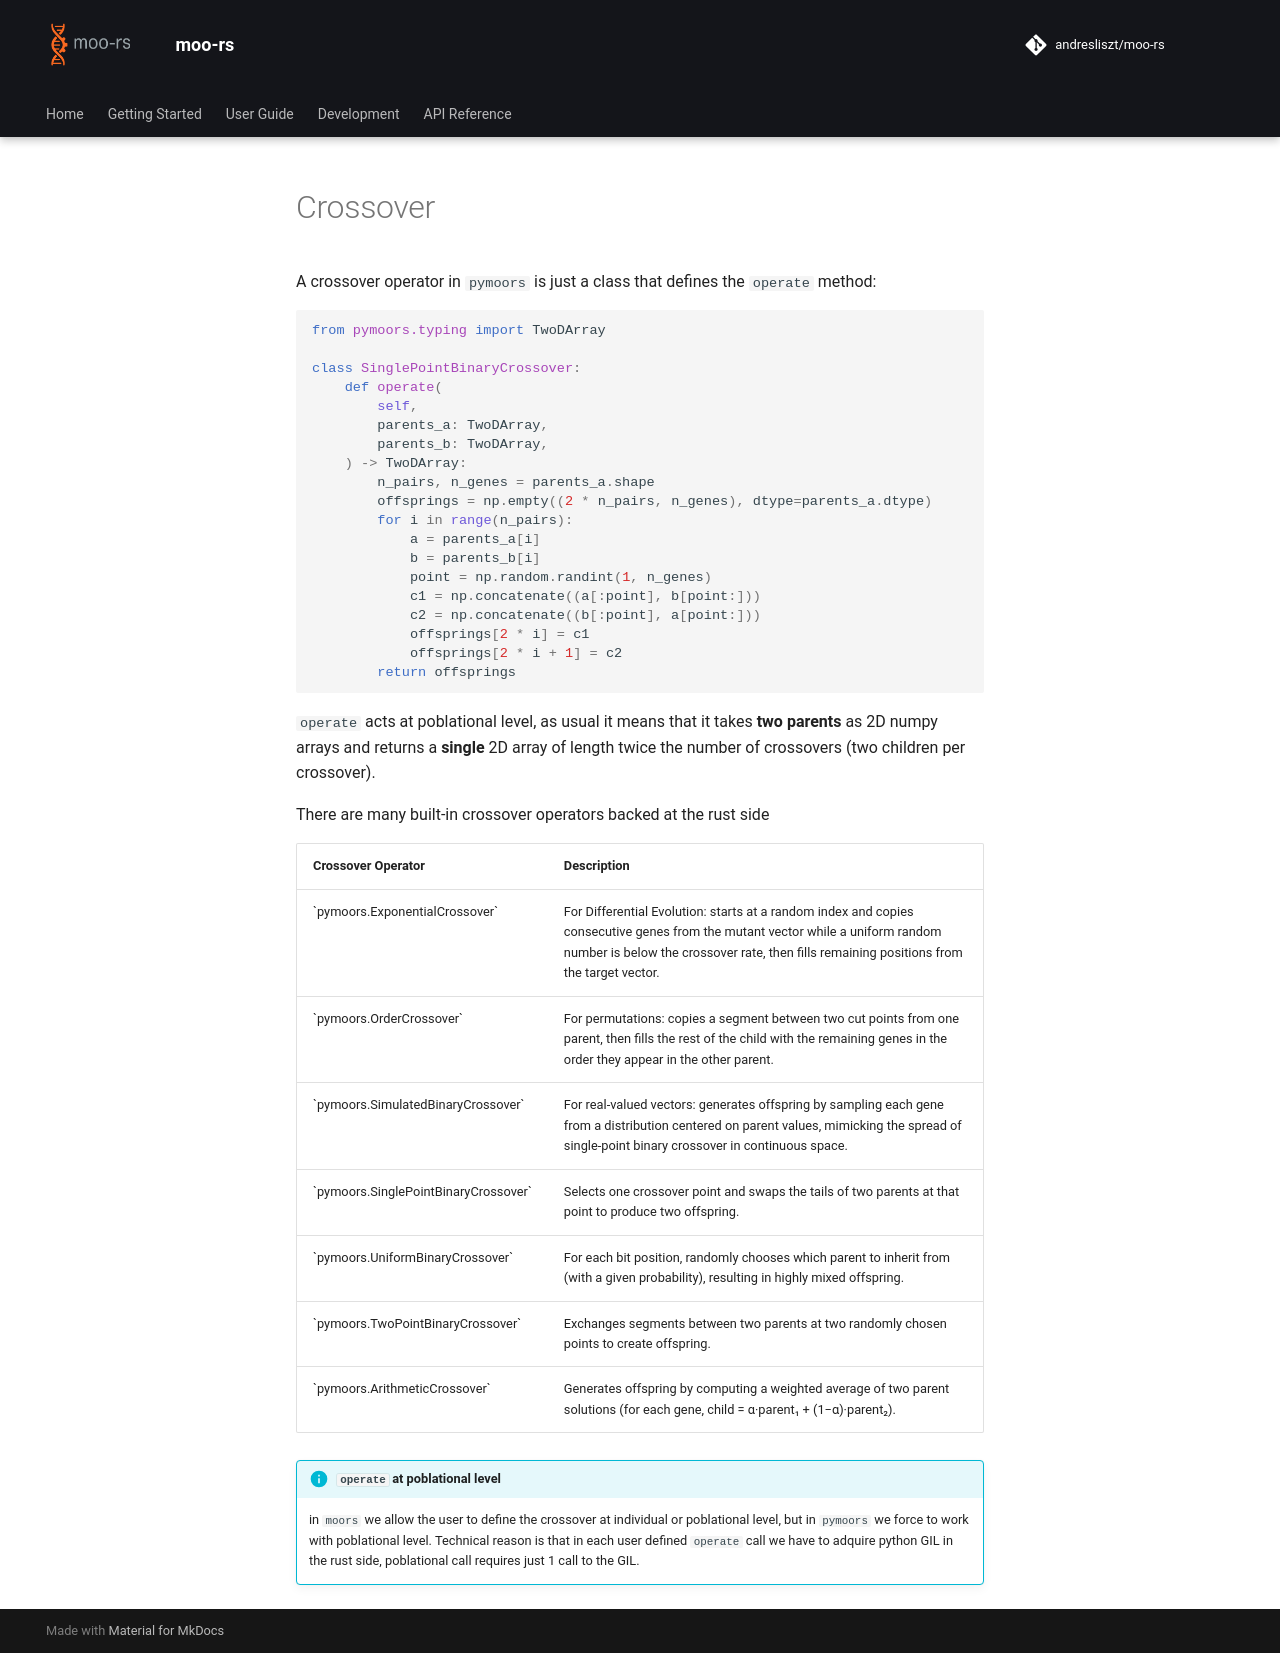

repository: andresliszt/pymoors · page: user_guide/operators/python/crossover.html · generator: mkdocs

A crossover operator in `pymoors` is just a class that defines the `operate` method:

```python
from pymoors.typing import TwoDArray

class SinglePointBinaryCrossover:
    def operate(
        self,
        parents_a: TwoDArray,
        parents_b: TwoDArray,
    ) -> TwoDArray:
        n_pairs, n_genes = parents_a.shape
        offsprings = np.empty((2 * n_pairs, n_genes), dtype=parents_a.dtype)
        for i in range(n_pairs):
            a = parents_a[i]
            b = parents_b[i]
            point = np.random.randint(1, n_genes)
            c1 = np.concatenate((a[:point], b[point:]))
            c2 = np.concatenate((b[:point], a[point:]))
            offsprings[2 * i] = c1
            offsprings[2 * i + 1] = c2
        return offsprings
```

`operate` acts at poblational level, as usual it means that it takes **two parents** as 2D numpy arrays and returns a **single** 2D array of length twice the number of crossovers (two children per crossover).

There are many built-in crossover operators backed at the rust side

<table>
  <thead>
    <tr>
      <th>Crossover Operator</th>
      <th>Description</th>
    </tr>
  </thead>
  <tbody>
    <tr>
      <td>`pymoors.ExponentialCrossover`</td>
      <td>For Differential Evolution: starts at a random index and copies consecutive genes from the mutant vector while a uniform random number is below the crossover rate, then fills remaining positions from the target vector.</td>
    </tr>
    <tr>
      <td>`pymoors.OrderCrossover`</td>
      <td>For permutations: copies a segment between two cut points from one parent, then fills the rest of the child with the remaining genes in the order they appear in the other parent.</td>
    </tr>
    <tr>
      <td>`pymoors.SimulatedBinaryCrossover`</td>
      <td>For real-valued vectors: generates offspring by sampling each gene from a distribution centered on parent values, mimicking the spread of single-point binary crossover in continuous space.</td>
    </tr>
    <tr>
      <td>`pymoors.SinglePointBinaryCrossover`</td>
      <td>Selects one crossover point and swaps the tails of two parents at that point to produce two offspring.</td>
    </tr>
    <tr>
      <td>`pymoors.UniformBinaryCrossover`</td>
      <td>For each bit position, randomly chooses which parent to inherit from (with a given probability), resulting in highly mixed offspring.</td>
    </tr>
    <tr>
      <td>`pymoors.TwoPointBinaryCrossover`</td>
      <td>Exchanges segments between two parents at two randomly chosen points to create offspring.</td>
    </tr>
    <tr>
      <td>`pymoors.ArithmeticCrossover`</td>
      <td>Generates offspring by computing a weighted average of two parent solutions (for each gene, child = α·parent₁ + (1−α)·parent₂).</td>
    </tr>
  </tbody>
</table>

!!! info "`operate` at poblational level"
    in `moors` we allow the user to define the crossover at individual or poblational level, but in `pymoors` we force to
    work with poblational level. Technical reason is that in each user defined `operate` call we have to adquire python GIL
    in the rust side, poblational call requires just 1 call to the GIL.
